Labelled photos from "CNN---Klasifikasi-Telur", an image-classification folder in Yusufislam7/CNN---Klasifikasi-Telur. The possible labels are: arab chicken, horn chicken, kampung chicken.

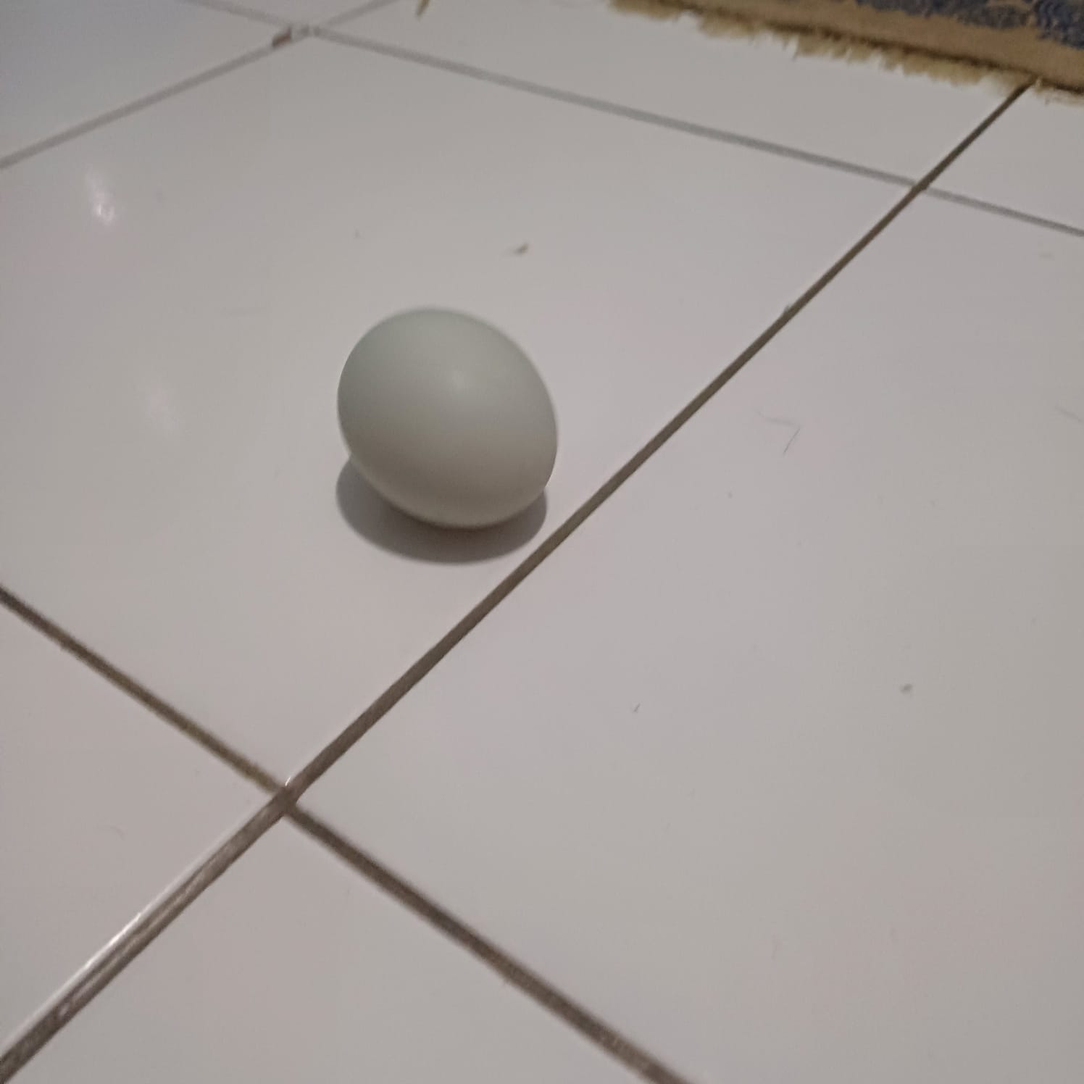
Label: arab chicken

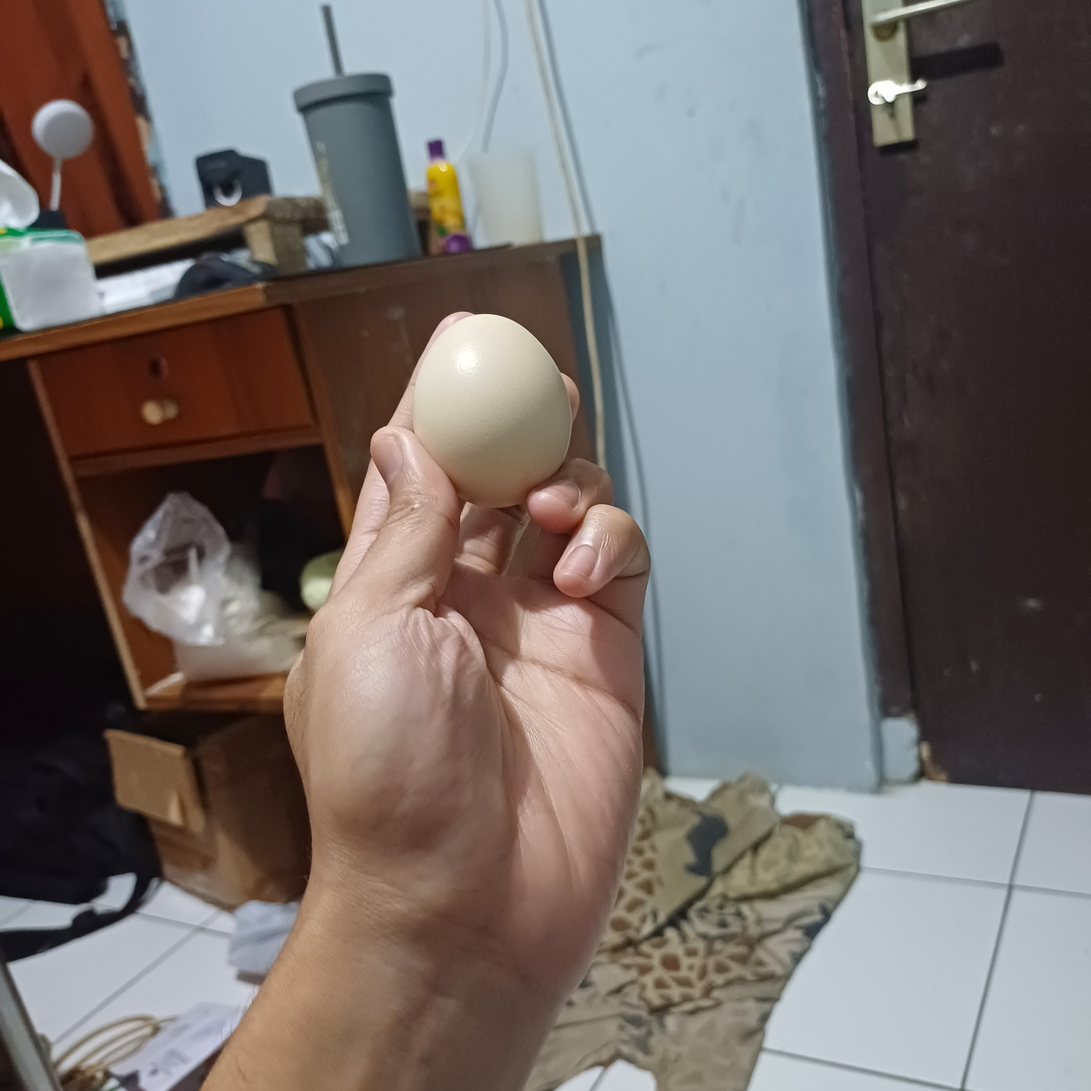
Label: kampung chicken

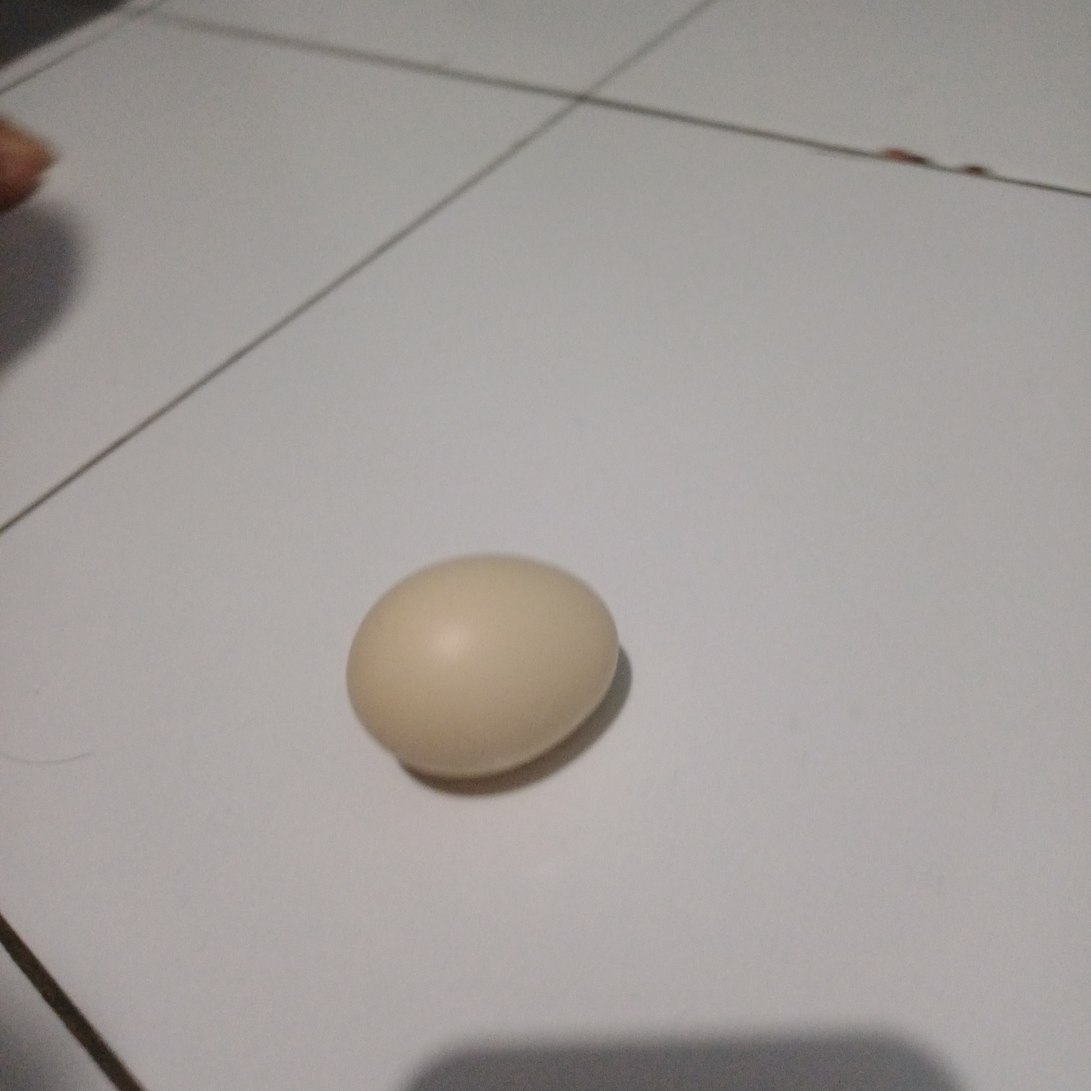
Label: kampung chicken

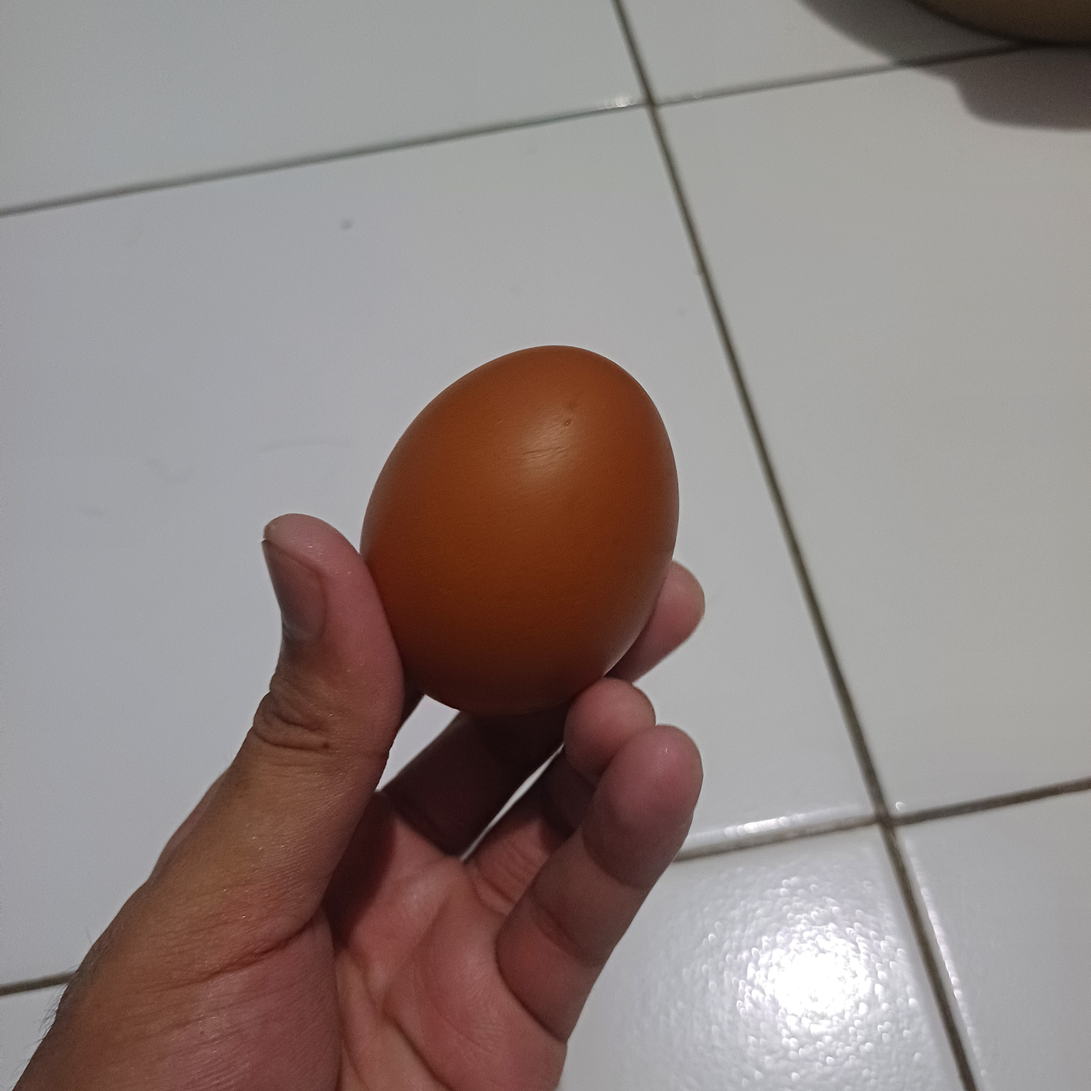
Label: horn chicken

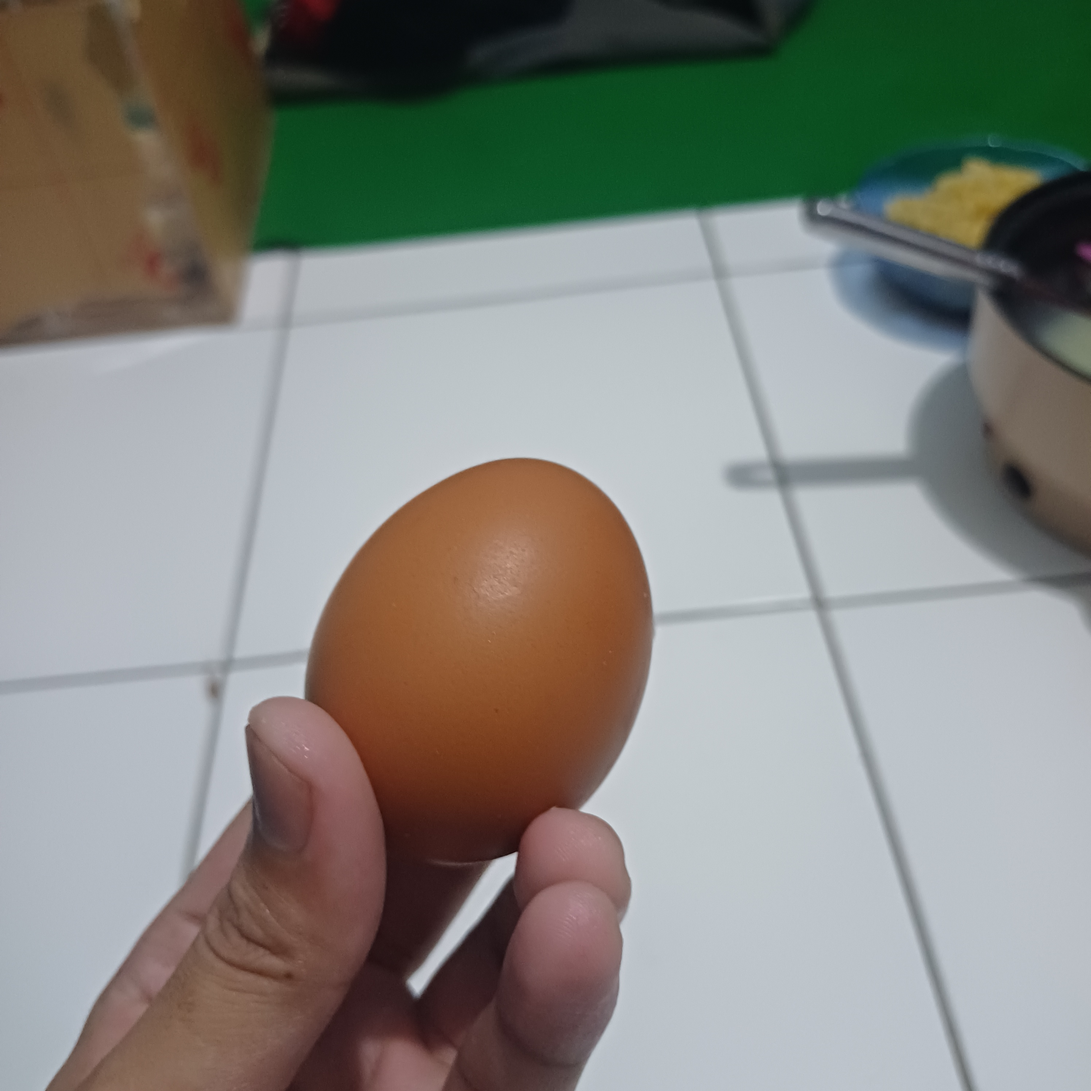
Label: horn chicken

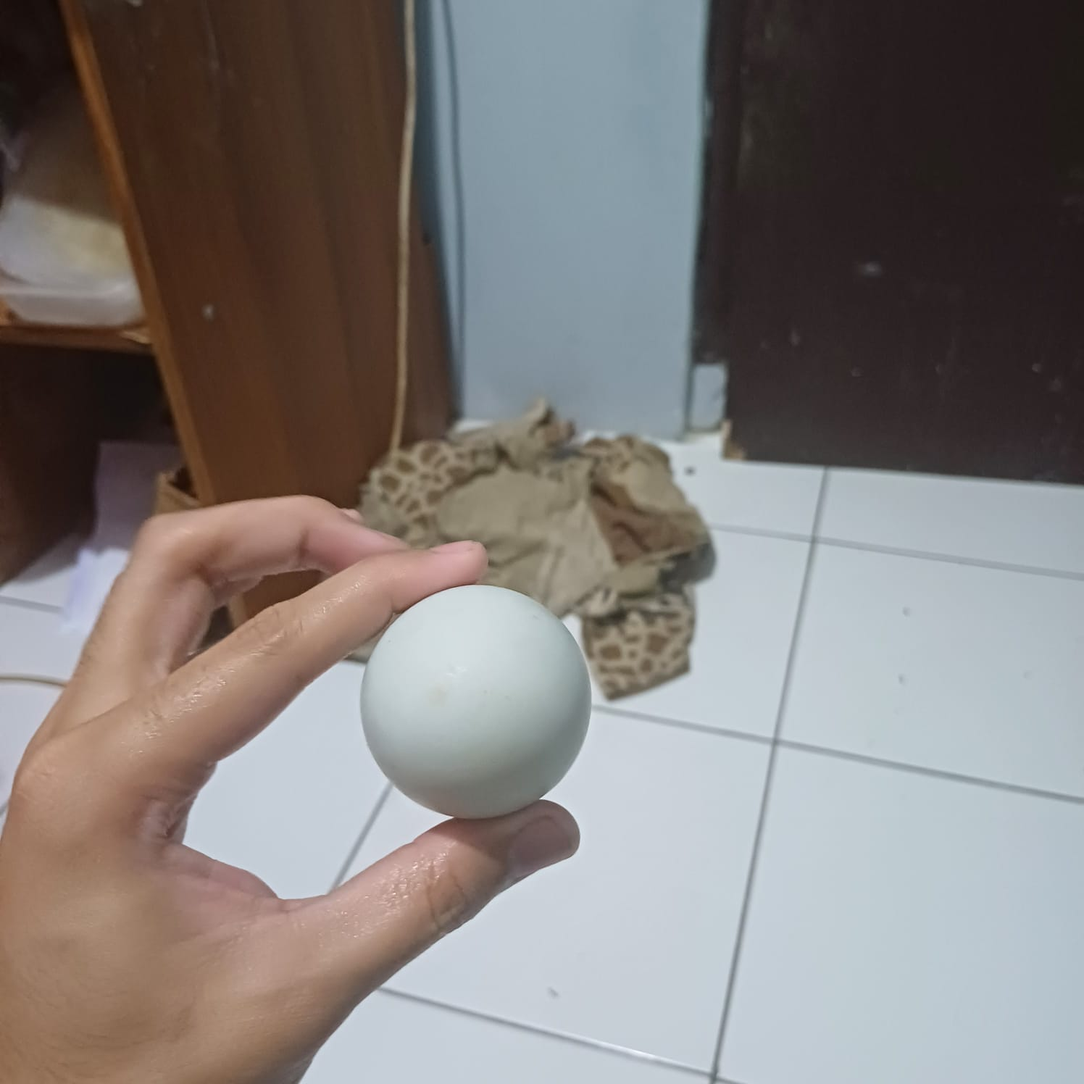
Label: arab chicken
